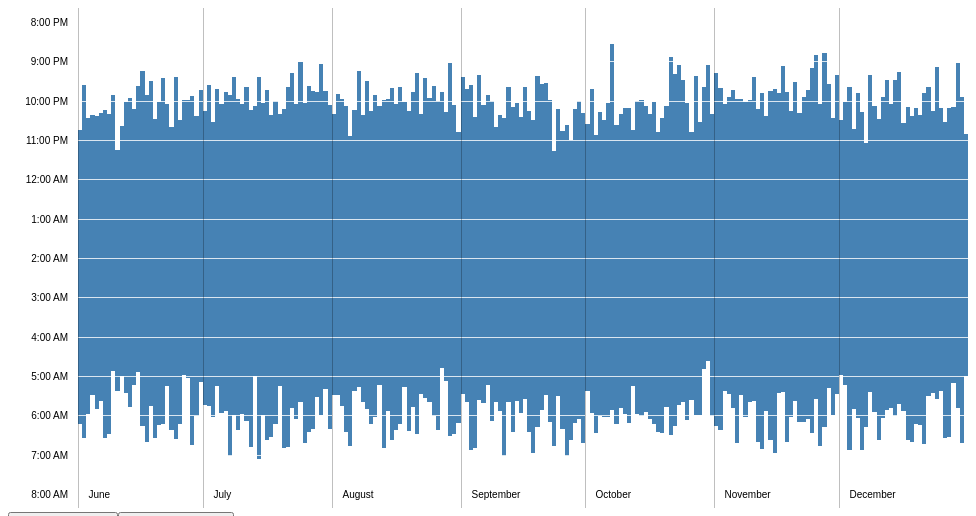
D3 v4 page, settled after 360 driven frames (6 s of simulated time); the page loaded 1 data file(s).


  var parseTime = d3.utcParse("%Y-%m-%dT%H:%M:%S.%L"),
    formatHour = d3.utcFormat("%-I:%M %p"),
    formatMonth = d3.utcFormat("%B");
  var dayDecrease = 0;
  var svg = d3.select("svg");
  var margin = {
    top: 0,
    right: 0,
    bottom: 0,
    left: 70
  };
  var width = svg.attr("width") - margin.left - margin.right;
  var height = svg.attr("height") - margin.top - margin.bottom;
  var g = svg.append("g").attr("transform", "translate(" + margin.left + "," + margin.top + ")");
  var csvData;
  var x = d3.scaleUtc()
    .rangeRound([0, width]);

  var y = d3.scaleUtc()
    .domain([date(19.65 * 36e5), date(32.35 * 36e5)]) // about 7:40 PM to 8:20 AM
    .rangeRound([0, height]);

  var area = d3.area()
    .curve(d3.curveStepAfter)
    .x(function(d) {
      return x(d.day);
    })
    .y0(function(d) {
      return y(date(d[0] - d.day));
    })
    .y1(function(d) {
      return y(date(d[1] - d.day));
    });

  g.append("g")
    .attr("class", "axis axis--y")
    .call(d3.axisLeft(y)
      .tickFormat(formatHour)
      .tickSize(-width)
      .tickPadding(10));

  var xaxis;
  d3.csv("sleep.csv", type, function(error, data) {
    if (error) throw error;
    csvData = data;
    var date0 = data[0].day,
      date1 = d3.utcDay.offset(data[data.length - 1].day, 1);

    x.domain([date0, date1]);
    xaxis = d3.axisBottom(x)
      .tickFormat(formatMonth)
      .tickSize(-height)
      .tickPadding(-10);

    g.append("g")
      .attr("class", "axis axis--x")
      .attr("transform", "translate(0," + height + ")")
      .call(xaxis)
      .selectAll("text")
      .attr("text-anchor", "start")
      .attr("x", 10)
      .attr("dy", null);

    g.insert("path", ".axis")
      .datum(data.concat({
        day: date1,
        0: 0,
        1: 0
      })) // for step-after
      .attr("class", "data")
      .attr("d", area);
  });

  d3.select('#hideOneMonth').on('click', () => {
    dayDecrease += 15;
    var lowerBound = d3.utcDay.offset(csvData[0].day, dayDecrease);
    var upperBound = d3.utcDay.offset(csvData[csvData.length - 1].day, -dayDecrease);

    var newData = csvData.filter((dataElem) => {
      return dataElem.day > lowerBound && dataElem.day < upperBound
    });
    var date0 = newData[0].day;
    var date1 = d3.utcDay.offset(newData[newData.length - 1].day, 1);
    var newX = d3.scaleUtc()
      .rangeRound([0, width]);
    newX.domain([date0, date1]);
    xaxis2 = d3.axisBottom(newX)
      .tickFormat(formatMonth)
      .tickSize(-height)
      .tickPadding(-10);
    svg.transition().select(".axis.axis--x") // change the x axis
      .duration(750)
      .call(xaxis2);
    newData = newData.concat({
      day: date1,
      0: 0,
      1: 0
    });
    var area2 = d3.area(newData)
      .curve(d3.curveStepAfter)
      .x(function(d) {
        return newX(d.day);
      })
      .y0(function(d) {
        return y(date(d[0] - d.day));
      })
      .y1(function(d) {
        return y(date(d[1] - d.day));
      });
    //g.remove(".axis");
    svg.transition().select("d.axis") // change the x axis
      .duration(750)
      .datum(newData.concat({
        day: date1,
        0: 0,
        1: 0
      }))
      .call(xaxis2);
  })

  function type(d) {
    d = [parseTime(d.asleep), parseTime(d.awake)];
    d.day = d3.utcDay.floor(d[0]);
    return d;
  }

  function date(offset) {
    return new Date(offset);
  }


### data: sleep.csv
asleep, awake
2016-06-01T22:44:52.800, 2016-06-02T06:13:33.599
2016-06-02T21:35:55.536, 2016-06-03T06:34:58.809
2016-06-03T22:26:39.254, 2016-06-04T05:57:06.399
2016-06-04T22:22:01.675, 2016-06-05T05:29:22.579
2016-06-05T22:23:55.413, 2016-06-06T05:50:47.683
2016-06-06T22:18:36.709, 2016-06-07T05:37:50.835
2016-06-07T22:14:38.012, 2016-06-08T06:34:59.509
2016-06-08T22:20:49.667, 2016-06-09T06:27:47.913
2016-06-09T21:50:58.819, 2016-06-10T04:52:09.521
2016-06-10T23:15:01.259, 2016-06-11T05:22:31.876
2016-06-11T22:38:44.584, 2016-06-12T04:59:11.140
2016-06-12T22:01:46.070, 2016-06-13T05:26:12.782
2016-06-13T21:56:34.347, 2016-06-14T05:47:36.088
2016-06-14T22:13:28.657, 2016-06-15T05:14:06.487
2016-06-15T21:37:34.834, 2016-06-16T04:54:29.679
2016-06-16T21:14:39.660, 2016-06-17T06:16:31.615
2016-06-17T21:51:49.198, 2016-06-18T06:39:55.698
2016-06-18T21:30:21.333, 2016-06-19T05:44:53.377
2016-06-19T22:27:32.078, 2016-06-20T06:34:02.919
2016-06-20T22:01:41.322, 2016-06-21T06:13:47.462
2016-06-21T21:25:49.689, 2016-06-22T06:12:22.121
2016-06-22T22:04:56.911, 2016-06-23T05:15:24.692
2016-06-23T22:40:26.839, 2016-06-24T06:22:23.585
2016-06-24T21:23:57.723, 2016-06-25T06:35:17.245
2016-06-25T22:29:31.296, 2016-06-26T06:12:48.547
2016-06-26T21:59:49.572, 2016-06-27T04:58:10.263
2016-06-27T21:58:42.456, 2016-06-28T05:02:48.325
2016-06-28T21:53:26.846, 2016-06-29T06:44:15.482
2016-06-29T22:24:21.080, 2016-06-30T06:00:11.716
2016-06-30T21:43:47.387, 2016-07-01T05:08:55.969
2016-07-01T22:16:44.012, 2016-07-02T05:44:14.571
2016-07-02T21:36:22.685, 2016-07-03T05:46:01.961
2016-07-03T22:33:17.912, 2016-07-04T06:01:59.837
2016-07-04T21:42:58.093, 2016-07-05T05:15:23.158
2016-07-05T22:05:58.439, 2016-07-06T05:55:39.136
2016-07-06T21:47:04.188, 2016-07-07T05:52:33.667
2016-07-07T21:51:08.560, 2016-07-08T07:01:26.928
2016-07-08T21:24:13.567, 2016-07-09T05:59:02.104
2016-07-09T21:57:52.552, 2016-07-10T06:22:24.138
2016-07-10T22:04:54.181, 2016-07-11T05:57:39.725
2016-07-11T21:39:20.839, 2016-07-12T06:08:31.225
2016-07-12T22:14:37.222, 2016-07-13T06:47:42.576
2016-07-13T22:08:11.818, 2016-07-14T05:00:12.314
2016-07-14T21:23:34.603, 2016-07-15T07:06:18.915
2016-07-15T22:03:19.809, 2016-07-16T05:58:48.189
2016-07-16T21:43:37.020, 2016-07-17T06:37:31.580
2016-07-17T22:22:31.714, 2016-07-18T06:33:20.887
2016-07-18T22:00:30.653, 2016-07-19T06:13:09.264
2016-07-19T22:20:11.428, 2016-07-20T05:14:25.064
2016-07-20T22:12:24.491, 2016-07-21T06:48:52.137
2016-07-21T21:38:47.698, 2016-07-22T06:48:29.837
2016-07-22T21:18:19.064, 2016-07-23T05:48:13.173
2016-07-23T22:05:56.219, 2016-07-24T06:05:57.169
2016-07-24T21:01:00.338, 2016-07-25T05:39:26.223
2016-07-25T22:04:00.581, 2016-07-26T06:42:37.008
2016-07-26T21:37:21.714, 2016-07-27T06:25:40.581
2016-07-27T21:46:15.159, 2016-07-28T06:20:15.682
2016-07-28T21:46:22.857, 2016-07-29T05:31:37.766
2016-07-29T21:05:03.537, 2016-07-30T05:58:53.377
2016-07-30T21:46:02.778, 2016-07-31T05:20:03.009
... 154 more rows